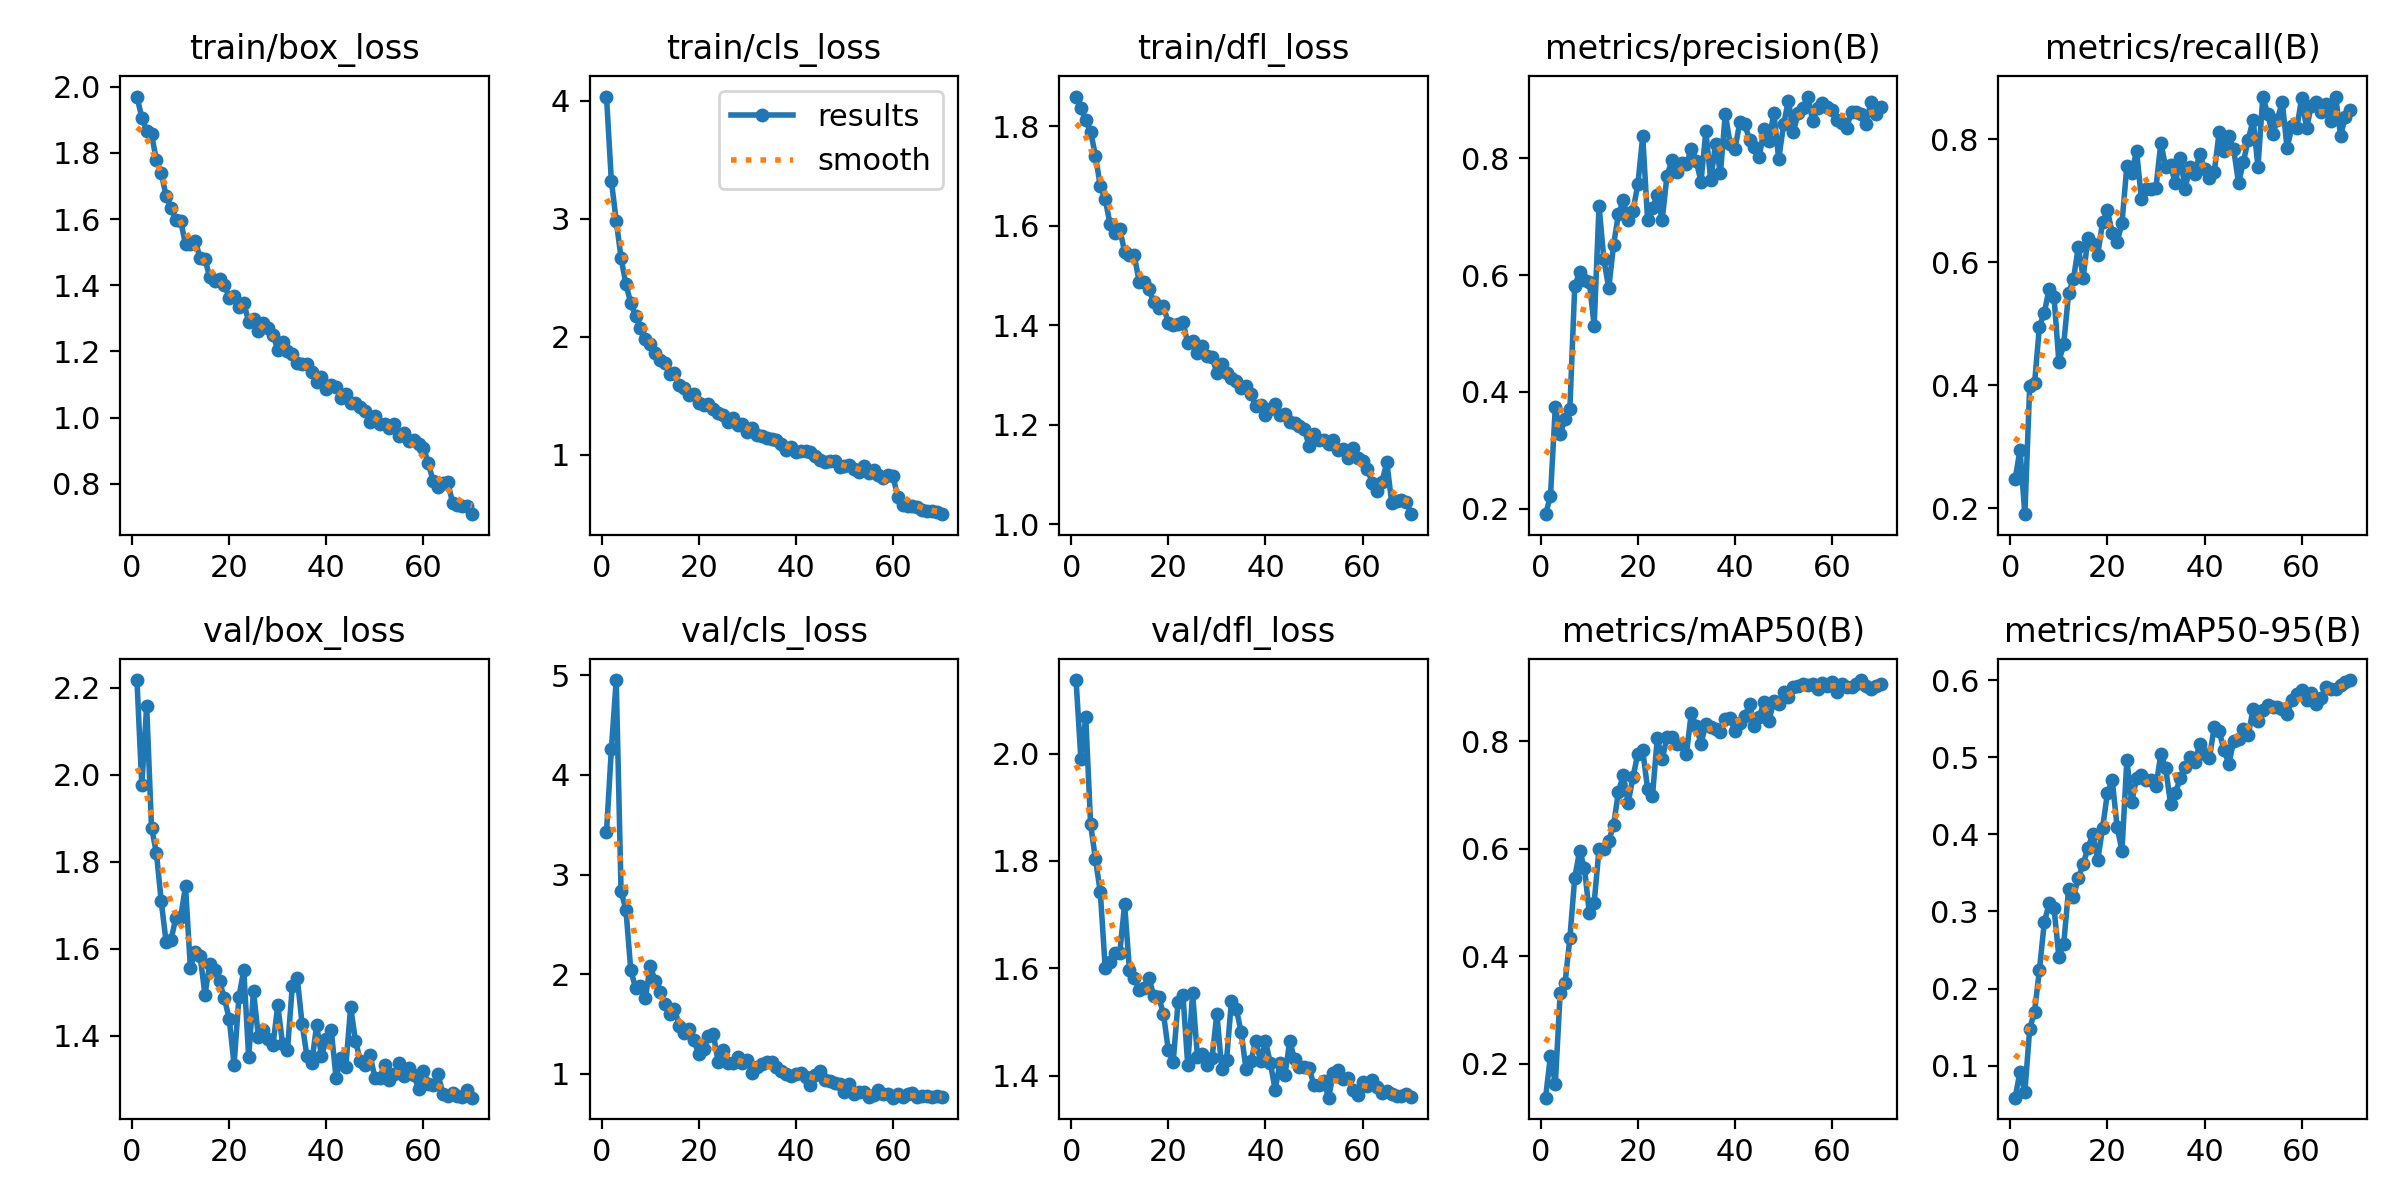

Data behind this chart, as committed beside it:
epoch, time, train/box_loss, train/cls_loss, train/dfl_loss, metrics/precision(B), metrics/recall(B), metrics/mAP50(B), metrics/mAP50-95(B), val/box_loss, val/cls_loss, val/dfl_loss, lr/pg0, lr/pg1, lr/pg2
1, 52.14, 1.97, 4.035, 1.859, 0.1909, 0.2473, 0.137, 0.05857, 2.218, 3.428, 2.137, 0.0004131, 0.0004131, 0.0004131
2, 94.7, 1.906, 3.322, 1.837, 0.2218, 0.295, 0.215, 0.0923, 1.975, 4.256, 1.989, 0.0008181, 0.0008181, 0.0008181
3, 137.6, 1.867, 2.983, 1.811, 0.3744, 0.1904, 0.1624, 0.06601, 2.158, 4.954, 2.068, 0.001211, 0.001211, 0.001211
4, 180.6, 1.857, 2.668, 1.789, 0.3286, 0.3994, 0.3316, 0.1482, 1.879, 2.832, 1.868, 0.001197, 0.001197, 0.001197
5, 227.2, 1.777, 2.445, 1.74, 0.3534, 0.4033, 0.3498, 0.1702, 1.821, 2.648, 1.803, 0.001179, 0.001179, 0.001179
6, 269, 1.739, 2.285, 1.679, 0.3716, 0.4954, 0.4341, 0.2244, 1.709, 2.039, 1.741, 0.001162, 0.001162, 0.001162
7, 311.4, 1.67, 2.177, 1.653, 0.5811, 0.5176, 0.5462, 0.2858, 1.616, 1.859, 1.601, 0.001144, 0.001144, 0.001144
8, 353.7, 1.635, 2.076, 1.604, 0.6051, 0.557, 0.5958, 0.3106, 1.619, 1.877, 1.612, 0.001126, 0.001126, 0.001126
9, 396.8, 1.597, 1.978, 1.586, 0.5924, 0.544, 0.5649, 0.3047, 1.671, 1.758, 1.628, 0.001109, 0.001109, 0.001109
10, 441.3, 1.594, 1.943, 1.593, 0.5883, 0.4382, 0.4804, 0.2412, 1.672, 2.084, 1.629, 0.001091, 0.001091, 0.001091
11, 484.5, 1.524, 1.861, 1.548, 0.5132, 0.4667, 0.4997, 0.2576, 1.743, 1.934, 1.719, 0.001073, 0.001073, 0.001073
12, 526, 1.524, 1.804, 1.541, 0.7187, 0.5496, 0.5995, 0.3289, 1.556, 1.823, 1.596, 0.001056, 0.001056, 0.001056
13, 567.6, 1.535, 1.776, 1.541, 0.6268, 0.5721, 0.6003, 0.3194, 1.593, 1.699, 1.582, 0.001038, 0.001038, 0.001038
14, 609.5, 1.482, 1.681, 1.486, 0.5774, 0.6244, 0.6147, 0.343, 1.584, 1.596, 1.559, 0.00102, 0.00102, 0.00102
15, 649.5, 1.479, 1.689, 1.487, 0.6517, 0.575, 0.6441, 0.3616, 1.495, 1.652, 1.563, 0.001002, 0.001002, 0.001002
16, 696.4, 1.424, 1.589, 1.472, 0.7046, 0.6397, 0.7064, 0.3825, 1.566, 1.481, 1.583, 0.0009848, 0.0009848, 0.0009848
17, 739.1, 1.414, 1.562, 1.447, 0.7279, 0.6296, 0.7368, 0.4001, 1.551, 1.41, 1.549, 0.0009671, 0.0009671, 0.0009671
18, 781.5, 1.418, 1.505, 1.434, 0.694, 0.6122, 0.6856, 0.3666, 1.526, 1.453, 1.547, 0.0009495, 0.0009495, 0.0009495
19, 822.6, 1.402, 1.515, 1.438, 0.7105, 0.6649, 0.7336, 0.408, 1.486, 1.34, 1.515, 0.0009318, 0.0009318, 0.0009318
20, 865.7, 1.363, 1.439, 1.405, 0.7556, 0.6843, 0.7773, 0.4536, 1.439, 1.194, 1.447, 0.0009141, 0.0009141, 0.0009141
21, 906, 1.369, 1.42, 1.4, 0.8374, 0.6472, 0.7831, 0.4702, 1.333, 1.244, 1.425, 0.0008964, 0.0008964, 0.0008964
22, 952.1, 1.333, 1.428, 1.403, 0.6945, 0.6325, 0.7118, 0.4092, 1.489, 1.38, 1.536, 0.0008787, 0.0008787, 0.0008787
23, 992.8, 1.348, 1.385, 1.407, 0.7146, 0.664, 0.6981, 0.3791, 1.551, 1.397, 1.551, 0.0008611, 0.0008611, 0.0008611
24, 1037, 1.289, 1.357, 1.364, 0.7362, 0.7564, 0.8064, 0.496, 1.351, 1.116, 1.42, 0.0008434, 0.0008434, 0.0008434
25, 1078, 1.297, 1.335, 1.367, 0.6942, 0.7453, 0.7664, 0.4423, 1.502, 1.239, 1.553, 0.0008257, 0.0008257, 0.0008257
26, 1122, 1.262, 1.275, 1.345, 0.7701, 0.7808, 0.8073, 0.4727, 1.397, 1.11, 1.435, 0.000808, 0.000808, 0.000808
27, 1161, 1.286, 1.311, 1.358, 0.7961, 0.7028, 0.8076, 0.4765, 1.412, 1.111, 1.44, 0.0007904, 0.0007904, 0.0007904
28, 1208, 1.272, 1.251, 1.338, 0.7759, 0.7193, 0.7952, 0.4705, 1.393, 1.165, 1.419, 0.0007727, 0.0007727, 0.0007727
29, 1248, 1.25, 1.262, 1.337, 0.7916, 0.7185, 0.7953, 0.4701, 1.378, 1.112, 1.432, 0.000755, 0.000755, 0.000755
30, 1291, 1.205, 1.194, 1.305, 0.7902, 0.7212, 0.7771, 0.4623, 1.47, 1.134, 1.516, 0.0007373, 0.0007373, 0.0007373
31, 1332, 1.229, 1.225, 1.322, 0.8164, 0.7942, 0.8524, 0.5041, 1.38, 1.004, 1.412, 0.0007196, 0.0007196, 0.0007196
32, 1375, 1.203, 1.17, 1.305, 0.7959, 0.7543, 0.8285, 0.4856, 1.368, 1.068, 1.43, 0.000702, 0.000702, 0.000702
33, 1415, 1.191, 1.163, 1.295, 0.7597, 0.7574, 0.7955, 0.4394, 1.515, 1.096, 1.54, 0.0006843, 0.0006843, 0.0006843
34, 1462, 1.166, 1.143, 1.287, 0.8461, 0.7284, 0.8321, 0.4537, 1.534, 1.116, 1.524, 0.0006666, 0.0006666, 0.0006666
35, 1503, 1.161, 1.132, 1.275, 0.7621, 0.7698, 0.8261, 0.473, 1.428, 1.12, 1.481, 0.0006489, 0.0006489, 0.0006489
36, 1545, 1.162, 1.127, 1.279, 0.8251, 0.7196, 0.8234, 0.4877, 1.354, 1.071, 1.412, 0.0006312, 0.0006312, 0.0006312
37, 1586, 1.139, 1.092, 1.262, 0.7744, 0.755, 0.8172, 0.5006, 1.338, 1.029, 1.427, 0.0006136, 0.0006136, 0.0006136
38, 1629, 1.109, 1.042, 1.237, 0.8758, 0.7436, 0.8414, 0.4932, 1.424, 0.9927, 1.464, 0.0005959, 0.0005959, 0.0005959
39, 1670, 1.122, 1.064, 1.239, 0.8247, 0.7762, 0.8431, 0.5168, 1.354, 0.978, 1.427, 0.0005782, 0.0005782, 0.0005782
40, 1715, 1.086, 1.027, 1.219, 0.8162, 0.7508, 0.8186, 0.5041, 1.391, 1.002, 1.464, 0.0005605, 0.0005605, 0.0005605
41, 1757, 1.099, 1.03, 1.231, 0.8619, 0.7368, 0.8341, 0.499, 1.413, 1.004, 1.424, 0.0005429, 0.0005429, 0.0005429
42, 1800, 1.093, 1.029, 1.242, 0.8579, 0.7466, 0.8465, 0.5396, 1.303, 0.9668, 1.374, 0.0005252, 0.0005252, 0.0005252
43, 1842, 1.061, 1.021, 1.22, 0.8315, 0.8109, 0.8693, 0.5343, 1.349, 0.8911, 1.424, 0.0005075, 0.0005075, 0.0005075
44, 1885, 1.071, 0.986, 1.222, 0.8185, 0.7808, 0.8283, 0.5091, 1.328, 0.9845, 1.4, 0.0004898, 0.0004898, 0.0004898
45, 1928, 1.044, 0.958, 1.206, 0.8028, 0.8046, 0.8448, 0.4914, 1.466, 1.024, 1.464, 0.0004721, 0.0004721, 0.0004721
46, 1973, 1.045, 0.9422, 1.203, 0.8501, 0.7832, 0.8741, 0.5212, 1.389, 0.9323, 1.431, 0.0004545, 0.0004545, 0.0004545
47, 2014, 1.032, 0.9489, 1.199, 0.8289, 0.7288, 0.8383, 0.5242, 1.341, 0.923, 1.416, 0.0004368, 0.0004368, 0.0004368
48, 2057, 1.02, 0.9438, 1.191, 0.878, 0.7631, 0.8758, 0.536, 1.332, 0.9111, 1.416, 0.0004191, 0.0004191, 0.0004191
49, 2098, 0.9856, 0.8932, 1.158, 0.7982, 0.7991, 0.8692, 0.5288, 1.355, 0.8977, 1.414, 0.0004014, 0.0004014, 0.0004014
50, 2142, 1.005, 0.9081, 1.182, 0.8578, 0.8317, 0.8918, 0.5627, 1.304, 0.8163, 1.382, 0.0003837, 0.0003837, 0.0003837
51, 2182, 0.981, 0.9109, 1.169, 0.8985, 0.755, 0.8819, 0.5466, 1.304, 0.8921, 1.382, 0.0003661, 0.0003661, 0.0003661
52, 2227, 0.982, 0.8788, 1.169, 0.8448, 0.8688, 0.9007, 0.5607, 1.334, 0.8007, 1.39, 0.0003484, 0.0003484, 0.0003484
53, 2268, 0.9677, 0.8558, 1.161, 0.8766, 0.841, 0.9021, 0.5677, 1.297, 0.8181, 1.359, 0.0003307, 0.0003307, 0.0003307
54, 2311, 0.9797, 0.9028, 1.17, 0.8867, 0.8076, 0.9059, 0.5652, 1.311, 0.8173, 1.406, 0.000313, 0.000313, 0.000313
55, 2353, 0.9449, 0.8497, 1.15, 0.9055, 0.8317, 0.9043, 0.5652, 1.337, 0.7654, 1.411, 0.0002954, 0.0002954, 0.0002954
56, 2395, 0.9524, 0.8719, 1.152, 0.8631, 0.8608, 0.9068, 0.5623, 1.308, 0.7881, 1.394, 0.0002777, 0.0002777, 0.0002777
57, 2436, 0.9301, 0.8286, 1.134, 0.886, 0.7851, 0.8968, 0.5564, 1.326, 0.8372, 1.396, 0.00026, 0.00026, 0.00026
58, 2482, 0.9316, 0.805, 1.154, 0.8946, 0.8214, 0.9087, 0.5746, 1.31, 0.7935, 1.373, 0.0002423, 0.0002423, 0.0002423
59, 2524, 0.922, 0.8286, 1.132, 0.8882, 0.8182, 0.9038, 0.5822, 1.278, 0.794, 1.364, 0.0002246, 0.0002246, 0.0002246
60, 2566, 0.9094, 0.8176, 1.127, 0.8829, 0.8667, 0.9102, 0.5867, 1.32, 0.7593, 1.389, 0.000207, 0.000207, 0.000207
... 10 more rows
